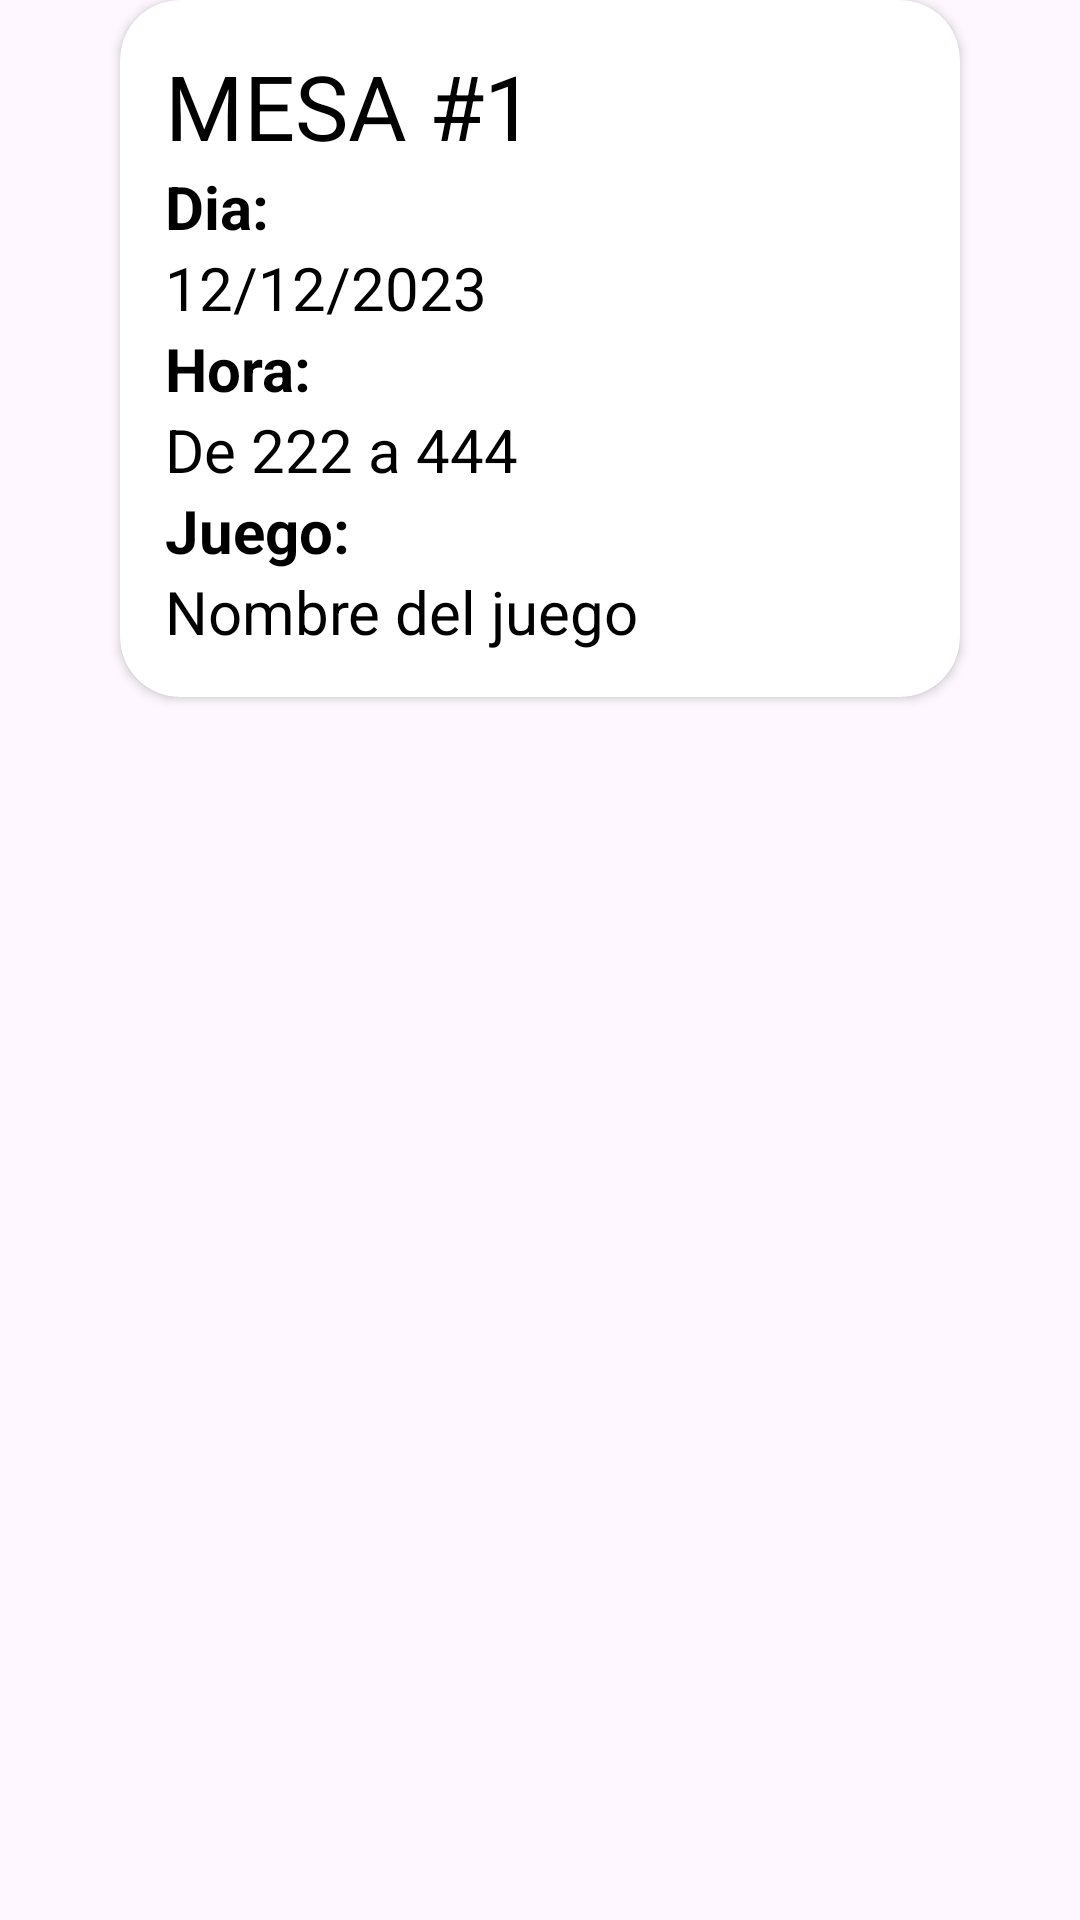

Write the Android layout XML for this screen, with the resource values it uses.
<!-- AndroidManifest.xml: application theme Theme.LaPosada -->
<!-- res/layout/reserva_item.xml -->
<?xml version="1.0" encoding="utf-8"?>
<androidx.constraintlayout.widget.ConstraintLayout xmlns:android="http://schemas.android.com/apk/res/android"
    xmlns:app="http://schemas.android.com/apk/res-auto"
    android:layout_width="match_parent"
    android:layout_height="wrap_content">

    <androidx.cardview.widget.CardView
        android:layout_width="wrap_content"
        android:layout_height="wrap_content"
        app:layout_constraintStart_toStartOf="parent"
        app:layout_constraintTop_toTopOf="parent"
        app:layout_constraintEnd_toEndOf="parent"
        android:backgroundTint="@color/white"
        app:cardCornerRadius="20dp"


        >

        <LinearLayout
            android:layout_width="250dp"
            android:layout_height="wrap_content"
            android:orientation="vertical"
            android:layout_gravity="center_horizontal"
            android:layout_margin="15dp"
            >
            <TextView
                android:id="@+id/mesa"
                android:layout_width="wrap_content"
                android:layout_height="wrap_content"
                android:text="MESA #1"
                android:textSize="30sp"
                android:textColor="@color/black"
                />
            <TextView
                android:layout_width="wrap_content"
                android:layout_height="wrap_content"
                android:text="Dia:"
                android:textSize="20sp"
                android:textColor="@color/black"
                android:textStyle="bold"
                />
            <TextView
                android:id="@+id/fecha"
                android:layout_width="wrap_content"
                android:layout_height="wrap_content"
                android:text="12/12/2023"
                android:textSize="20sp"
                android:textColor="@color/black"
                />
            <TextView
                android:layout_width="wrap_content"
                android:layout_height="wrap_content"
                android:text="Hora:"
                android:textSize="20sp"
                android:textColor="@color/black"
                android:textStyle="bold"
                />
            <TextView
                android:id="@+id/hora"
                android:layout_width="wrap_content"
                android:layout_height="wrap_content"
                android:text="De 222 a 444"
                android:textSize="20sp"
                android:textColor="@color/black"
                />
            <TextView
                android:layout_width="wrap_content"
                android:layout_height="wrap_content"
                android:text="Juego:"
                android:textSize="20sp"
                android:textColor="@color/black"
                android:textStyle="bold"
                />
            <TextView
                android:id="@+id/juego"
                android:layout_width="wrap_content"
                android:layout_height="wrap_content"
                android:text="Nombre del juego"
                android:textSize="20sp"
                android:textColor="@color/black"
                />

        </LinearLayout>
    </androidx.cardview.widget.CardView>

</androidx.constraintlayout.widget.ConstraintLayout>
<!-- resources referenced by this layout -->
<resources>
  <color name="black">#FF000000</color>
  <color name="white">#FFFFFFFF</color>
  <style name="Theme.LaPosada" parent="Base.Theme.LaPosada" />
  <style name="Base.Theme.LaPosada" parent="Theme.Material3.DayNight.NoActionBar">
          
          
      </style>
</resources>
